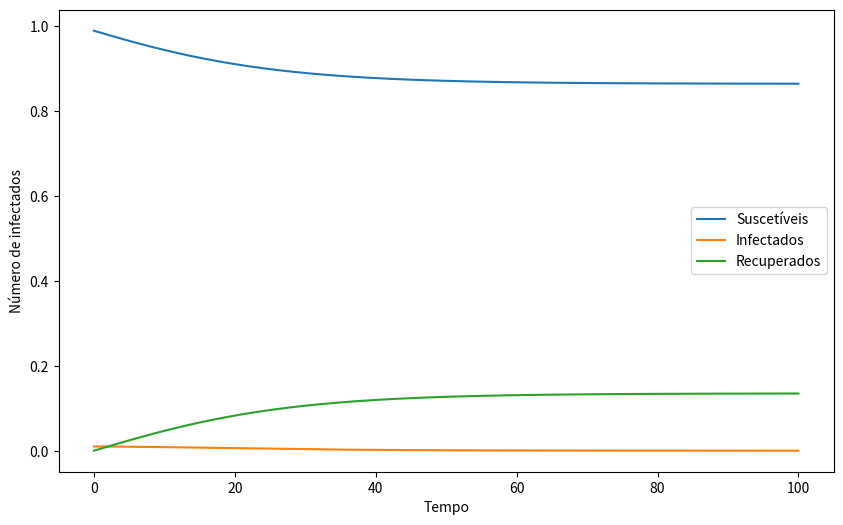

Reproduce this figure in Python.
import numpy as np
import matplotlib.pyplot as plt
from scipy.integrate import odeint

# Função que define o modelo SIR
def sir_model(sir, t, beta, gamma):
    S, I, R = sir
    dSdt = -beta * S * I
    dIdt = beta * S * I - gamma * I
    dRdt = gamma * I
    return [dSdt, dIdt, dRdt]

# Método de bissecção
def bisect(func, a, b, epsilon):
    while abs(b - a) > epsilon:
        c = (a + b) / 2
        if func(c) == 0:
            return c
        elif func(a) * func(c) < 0:
            b = c
        else:
            a = c
    return (a + b) / 2

# Função que define o ponto de equilíbrio
def find_equilibrium(beta, gamma):
    equilibrium_S = gamma / beta
    equilibrium_I = 1 - gamma / beta
    equilibrium_R = 0
    return equilibrium_S, equilibrium_I, equilibrium_R

# Parâmetros do modelo
beta = 0.5
gamma = 0.5

# Encontrando o ponto de equilíbrio
equilibrium = find_equilibrium(beta, gamma)
print("Ponto de equilíbrio: S =", equilibrium[0], "I =", equilibrium[1], "R =", equilibrium[2])

# Função que calcula a taxa de reprodução básica (R0)
def calculate_r0(beta, gamma):
    return beta / gamma

# Calculando a taxa de reprodução básica
r0 = calculate_r0(beta, gamma)
print("Taxa de reprodução básica (R0):", r0)

# Função que calcula a estabilidade do ponto de equilíbrio
def calculate_stability(r0):
    if r0 < 1:
        return "Estável"
    elif r0 > 1:
        return "Instável"
    else:
        return "Indeterminado"

# Verificando a estabilidade do ponto de equilíbrio
stability = calculate_stability(r0)
print("Estabilidade do ponto de equilíbrio:", stability)

# Gerando gráfico da curva SIR
t = np.linspace(0, 100, 1000)  # Intervalo de tempo
sir_initial = [0.99, 0.01, 0]  # Condições iniciais

# Solução numérica das equações diferenciais
sir_solution = odeint(sir_model, sir_initial, t, args=(beta, gamma))
S = sir_solution[:, 0]
I = sir_solution[:, 1]
R = sir_solution[:, 2]

# Plotando os resultados
plt.figure(figsize=(10, 6))
plt.plot(t, S, label='Suscetíveis')
plt.plot(t, I,  label='Infectados') 
plt.plot(t, R, label='Recuperados')
plt.xlabel('Tempo') 
plt.ylabel('Número de infectados') 
plt.legend()
plt.show()
